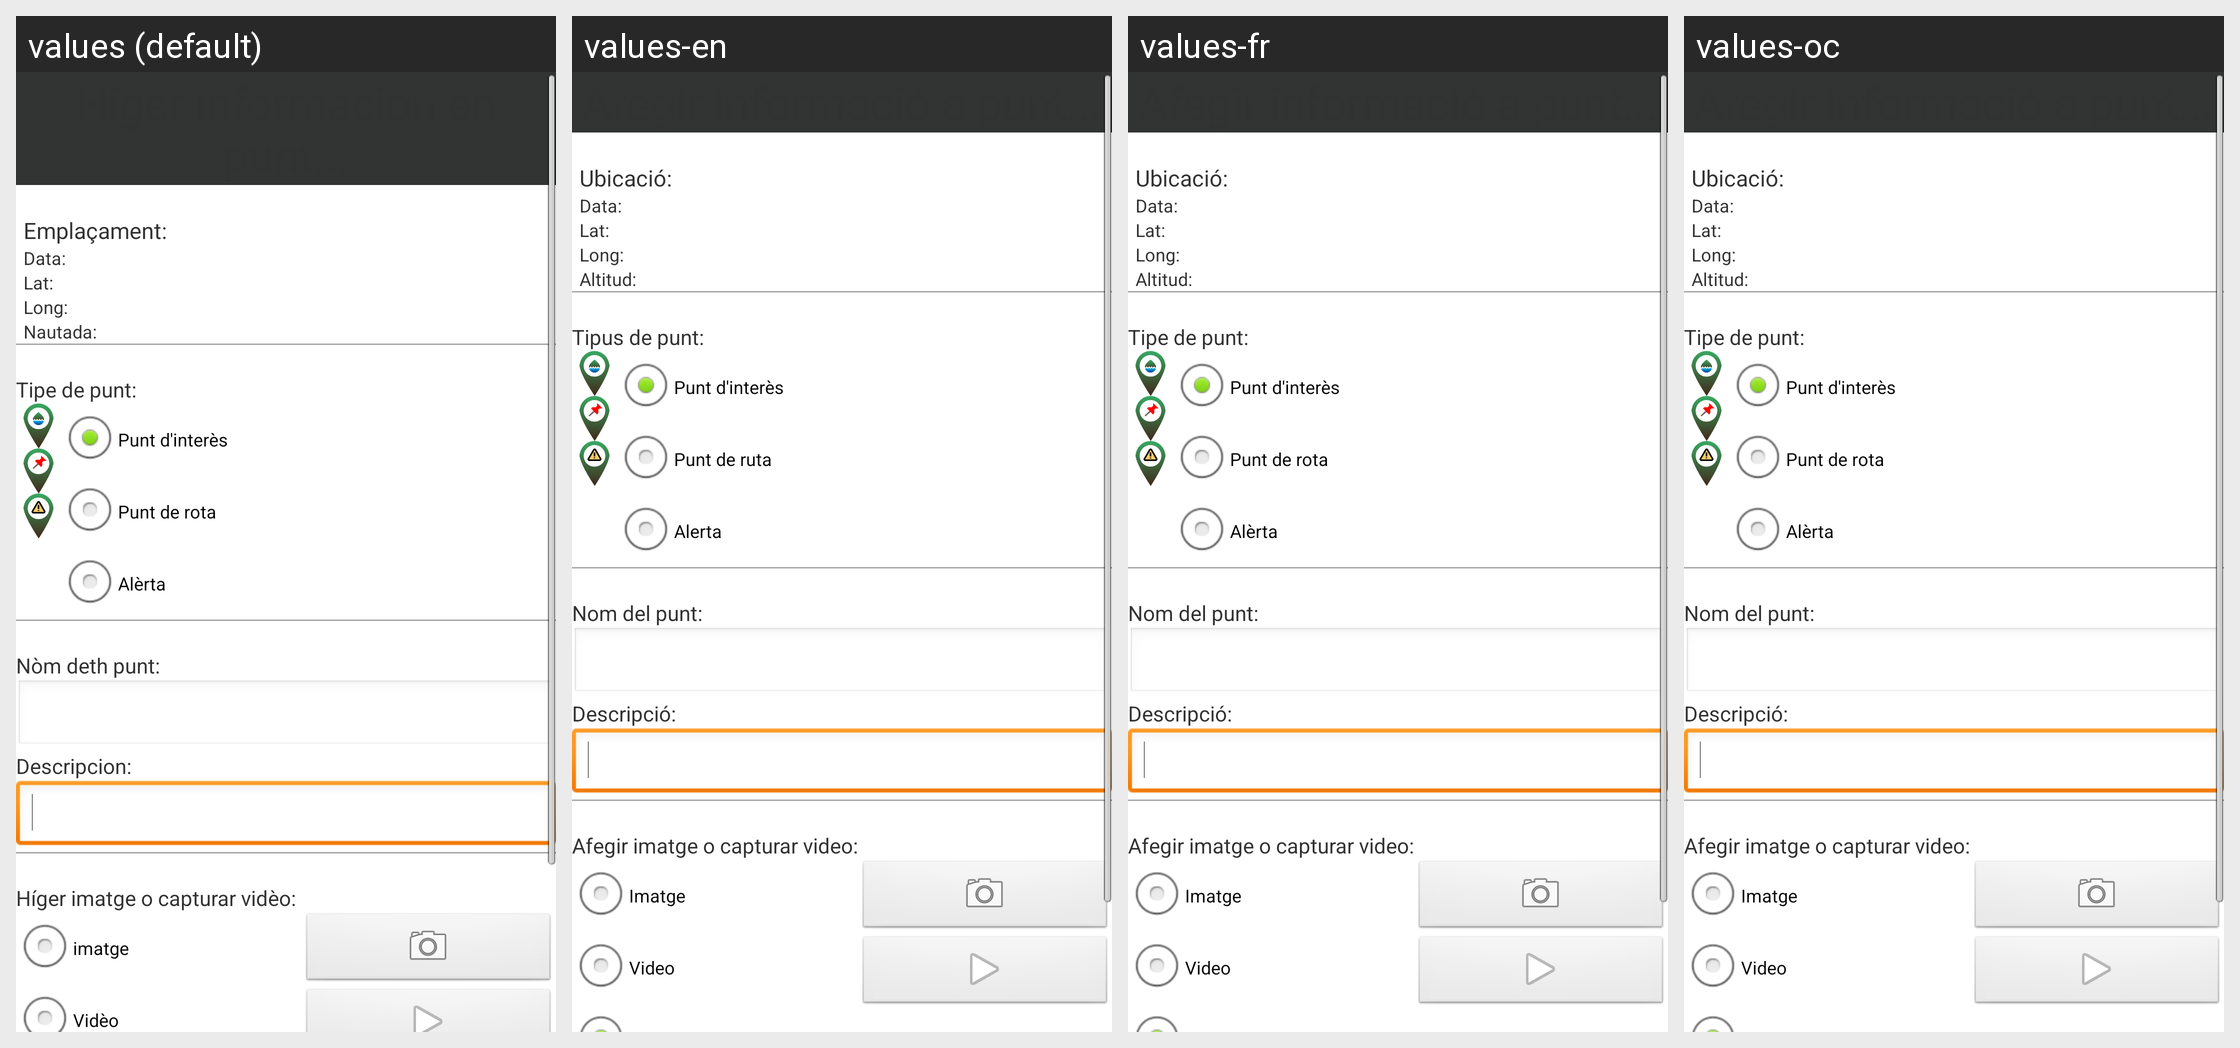

Translations of the strings shown on this Android screen, per locale in the grid:
Android screen res/layout/highlight_activity.xml rendered under 4 locales, left to right: values (default), values-en, values-fr, values-oc. Device: Nexus 5 (rendered at 1080×1920; each locale shown at half size, 540×960, under a caption strip naming it); theme AppTheme.
Other locales in the repository, not shown: values-ar, values-ca, values-es.
Strings drawn on this screen, with the default value and each locale's value (text and hints the layout hard-codes, and strings that could not be matched under every locale, appear in the picture but are not listed):

add_info_point
  values: Híger informacion en punt...
  values-en: Afegir informació a punt...
  values-fr: Afegir informació a punt...
  values-oc: Afegir informació a punt...

location
  values: Emplaçament:
  values-en: Ubicació:
  values-fr: Ubicació:
  values-oc: Ubicació:

date
  values: Data:
  values-en: Data:
  values-fr: Data:
  values-oc: Data:

latitude_short
  values: Lat:
  values-en: Lat:
  values-fr: Lat:
  values-oc: Lat:

longitude_short
  values: Long:
  values-en: Long:
  values-fr: Long:
  values-oc: Long:

altitude
  values: Nautada:
  values-en: Altitud:
  values-fr: Altitud:
  values-oc: Altitud:

point_type
  values: Tipe de punt:
  values-en: Tipus de punt:
  values-fr: Tipe de punt:  [not translated; the default value is used]
  values-oc: Tipe de punt:  [not translated; the default value is used]

point_type_poi
  values: Punt d'interès
  values-en: Punt d'interès
  values-fr: Punt d'interès  [not translated; the default value is used]
  values-oc: Punt d'interès  [not translated; the default value is used]

point_type_waypoint
  values: Punt de rota
  values-en: Punt de ruta
  values-fr: Punt de rota  [not translated; the default value is used]
  values-oc: Punt de rota  [not translated; the default value is used]

point_type_alert
  values: Alèrta
  values-en: Alerta
  values-fr: Alèrta  [not translated; the default value is used]
  values-oc: Alèrta  [not translated; the default value is used]

point_name
  values: Nòm deth punt:
  values-en: Nom del punt:
  values-fr: Nom del punt:
  values-oc: Nom del punt:

description
  values: Descripcion:
  values-en: Descripció:
  values-fr: Descripció:
  values-oc: Descripció:

add_image_video
  values: Híger imatge o capturar vidèo:
  values-en: Afegir imatge o capturar video:
  values-fr: Afegir imatge o capturar video:
  values-oc: Afegir imatge o capturar video:

image
  values: imatge
  values-en: Imatge
  values-fr: Imatge
  values-oc: Imatge

video
  values: Vidèo
  values-en: Video
  values-fr: Video
  values-oc: Video
